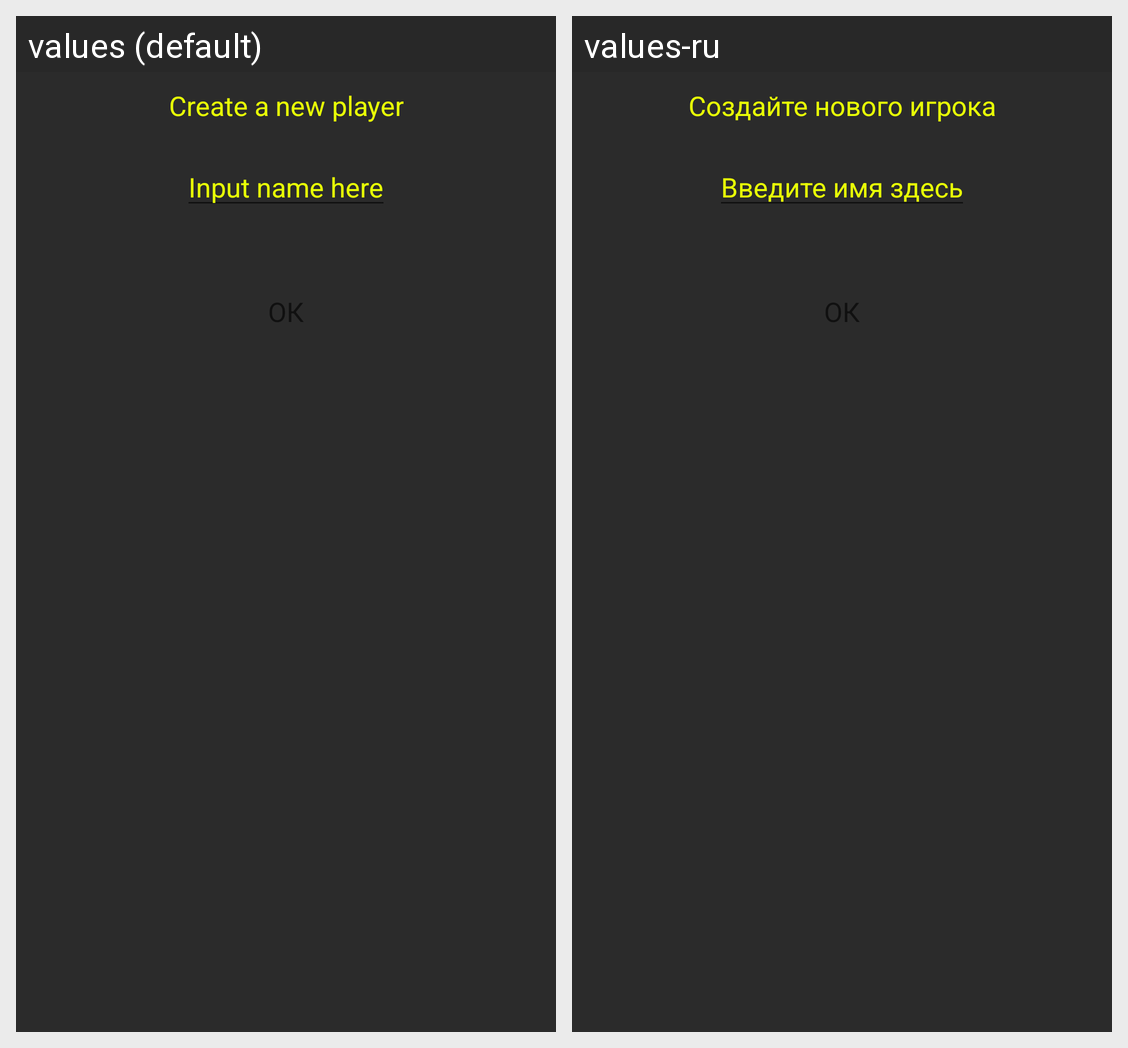

Here is an Android app screen in its default locale and in the app's own translations. Write out the translated-string differences for the strings that appear on this screen.
Android screen res/layout/dialog_new_player.xml rendered under 2 locales, left to right: values (default), values-ru. Device: Nexus 5 (rendered at 1080×1920; each locale shown at half size, 540×960, under a caption strip naming it); theme Theme.AppCompat.Light.NoActionBar.
Strings drawn on this screen, with the default value and each locale's value (text and hints the layout hard-codes, and strings that could not be matched under every locale, appear in the picture but are not listed):

input_new_player_name
  values: Create a new player
  values-ru: Создайте нового игрока

input_player_name_here
  values: Input name here
  values-ru: Введите имя здесь
